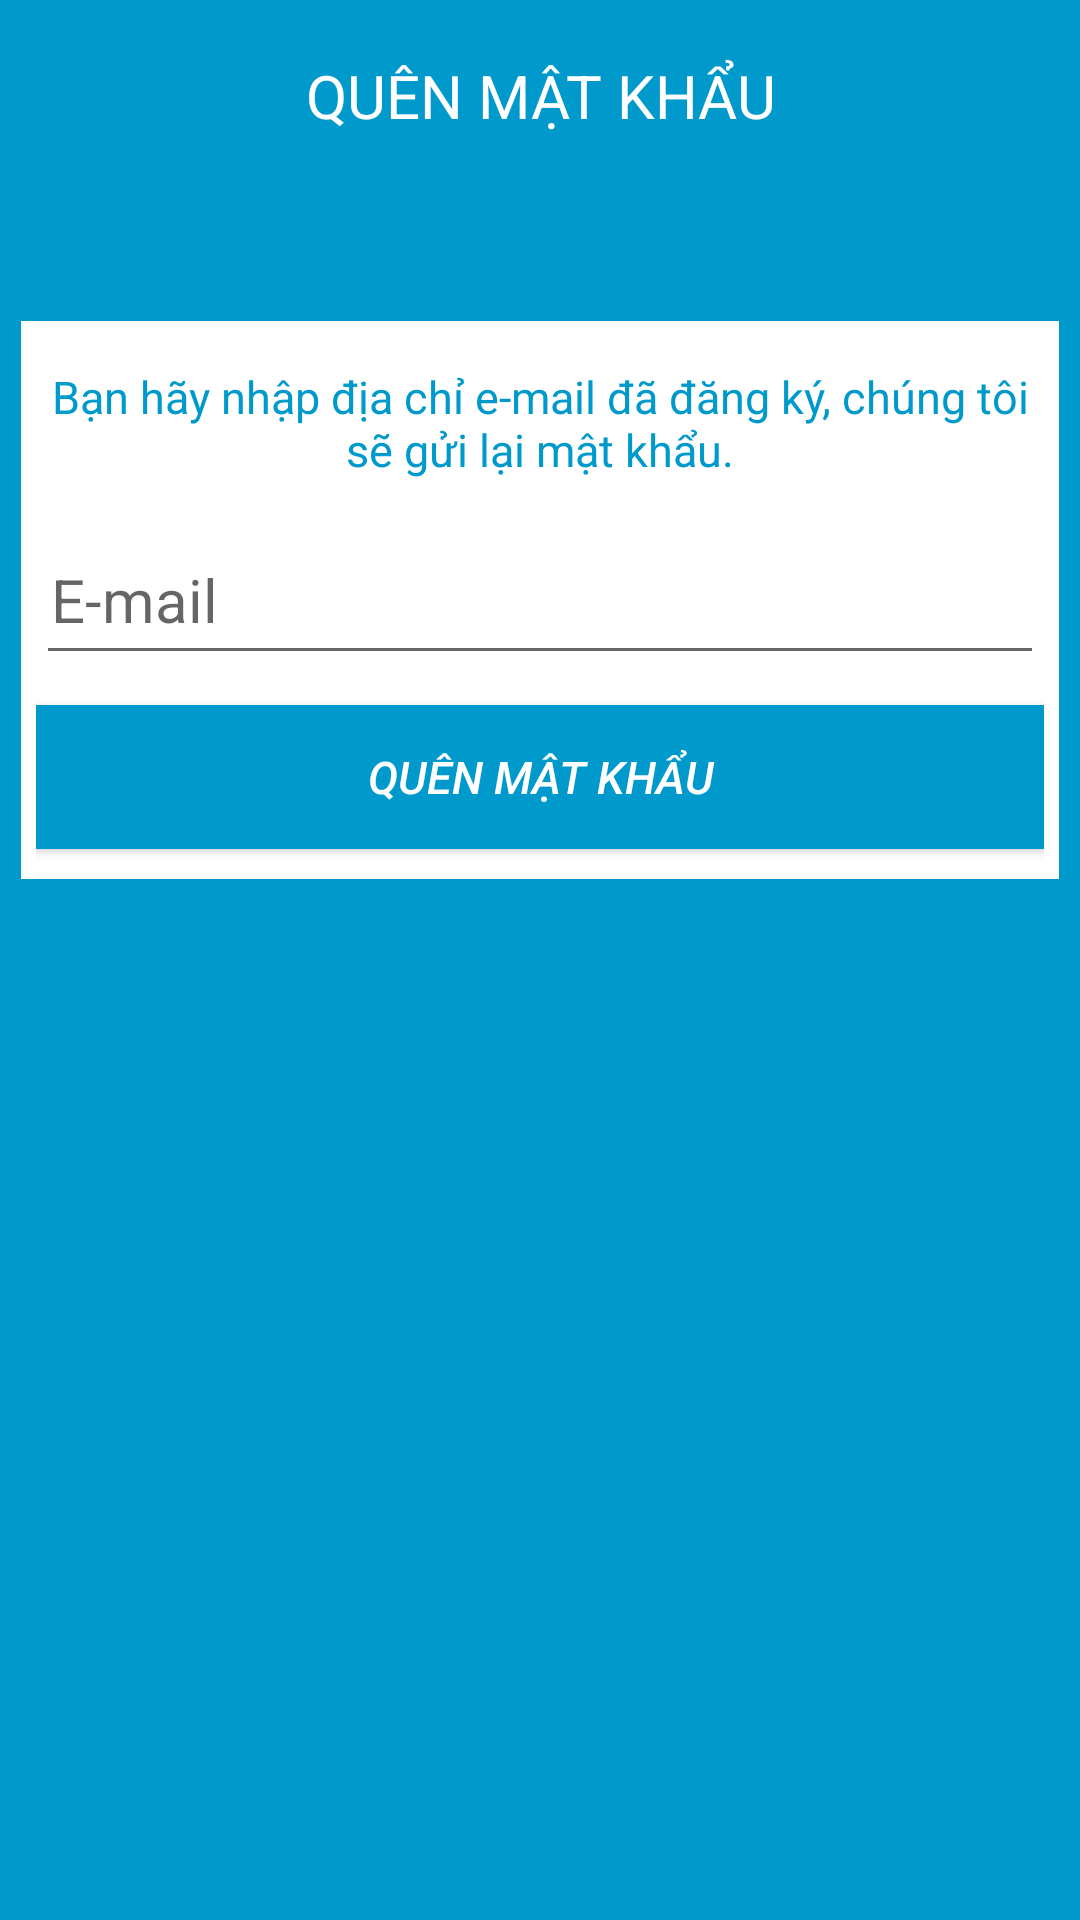

Reconstruct the res/layout file that produces this screen, plus the resources it refers to.
<!-- AndroidManifest.xml: application theme AppTheme -->
<!-- res/layout/view_frm_quenmatkhau.xml -->
<?xml version="1.0" encoding="utf-8"?>
<LinearLayout xmlns:android="http://schemas.android.com/apk/res/android"
    android:layout_width="match_parent"
    android:layout_height="match_parent"
    android:background="@color/xanhduong"
    android:orientation="vertical"
    android:padding="7dp" >

    <RelativeLayout
        android:layout_width="match_parent"
        android:layout_height="wrap_content"
        android:background="@null"
        android:gravity="center_vertical" >

        <ImageButton
            android:id="@+id/btnQuayLai_QMK"
            android:layout_width="50dp"
            android:layout_height="50dp"
            android:layout_alignParentLeft="true"
            android:layout_alignParentTop="true"
            android:background="@null"
            android:contentDescription="@string/quaylai"
            android:src="@drawable/ic_quaylai" />

        <TextView
            android:id="@+id/textView1"
            android:layout_width="match_parent"
            android:layout_height="50dp"
            android:layout_marginRight="50dp"
            android:layout_toRightOf="@+id/btnQuayLai_QMK"
            android:gravity="center"
            android:paddingLeft="2dp"
            android:paddingRight="2dp"
            android:text="@string/quenmatkhau"
            android:textColor="@color/trang"
            android:textSize="20sp"
            android:textStyle="normal" />
    </RelativeLayout>

    <LinearLayout
        android:layout_width="match_parent"
        android:layout_height="wrap_content"
        android:layout_marginTop="50dp"
        android:background="@color/trang"
        android:orientation="vertical"
        android:padding="5dp" >

        <TextView
            android:id="@+id/textView2"
            android:layout_width="match_parent"
            android:layout_height="wrap_content"
            android:layout_marginBottom="5dp"
            android:layout_marginTop="5dp"
            android:gravity="center"
            android:padding="5dp"
            android:text="@string/guimatkhau"
            android:textColor="@color/xanhduong"
            android:textSize="15sp" />

        <EditText
            android:id="@+id/etEmail_QMK"
            android:layout_width="match_parent"
            android:layout_height="50dp"
            android:layout_marginBottom="5dp"
            android:layout_marginTop="5dp"
            android:hint="@string/email"
            android:inputType="textEmailAddress"
            android:padding="5dp"
            android:radius="3dp"
            android:textSize="20sp"
            android:textStyle="normal"
            android:textColor="@color/mauden" >
        </EditText>

        <Button
            android:id="@+id/btnQuenMatKhau_QMK"
            android:layout_width="match_parent"
            android:layout_height="match_parent"
            android:layout_marginBottom="5dp"
            android:layout_marginTop="5dp"
            android:background="@color/xanhduong"
            android:padding="5dp"
            android:text="@string/quenmatkhau"
            android:textColor="@color/trang"
            android:textSize="15sp"
            android:textStyle="italic" />
    </LinearLayout>

</LinearLayout>
<!-- resources referenced by this layout -->
<resources>
  <color name="mauden">#000000</color>
  <color name="trang">#FFFFFF</color>
  <color name="xanhduong">#0099CC</color>
  <string name="email">E-mail</string>
  <string name="guimatkhau">Bạn hãy nhập địa chỉ e-mail đã đăng ký, chúng tôi sẽ gửi lại mật khẩu.</string>
  <string name="quaylai">Quay lại</string>
  <string name="quenmatkhau">QUÊN MẬT KHẨU</string>
  <style name="AppTheme" parent="AppBaseTheme">
          
      </style>
  <style name="AppBaseTheme" parent="Theme.AppCompat.Light">
          
      </style>
</resources>
